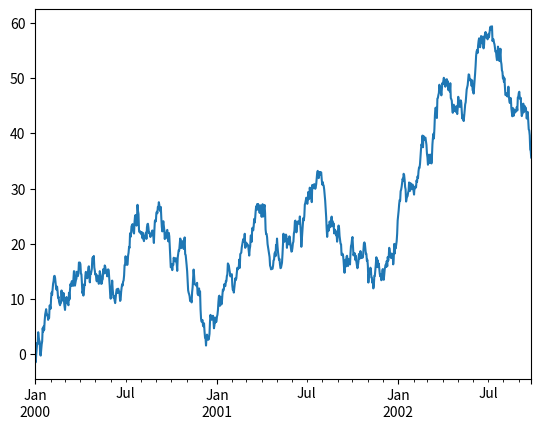
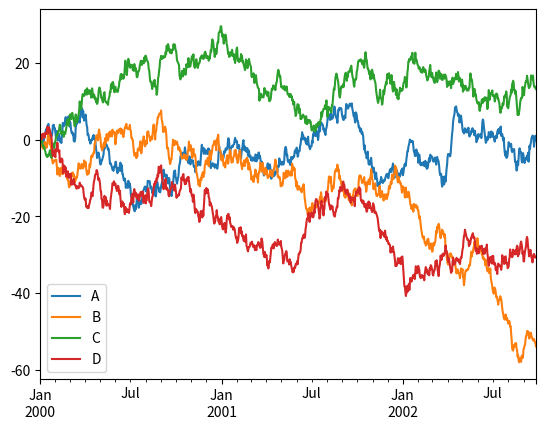

Source code (Python) for these figures, in order:
import matplotlib.pyplot as plt
import pandas as pd
import numpy as np

x_data = np.random.randn(1000)
print(x_data)
y_data = pd.date_range('1/1/2000', periods=1000)
print(y_data)

ts = pd.Series(x_data, index=y_data)
ts = ts.cumsum()
ts.plot()
plt.show()

df = pd.DataFrame(np.random.randn(1000, 4), index=y_data, columns=list('ABCD'))
df = df.cumsum()
plt.figure()
df.plot()
# 增加后即可展示图片，否则pycharm不展示图片
plt.show()
